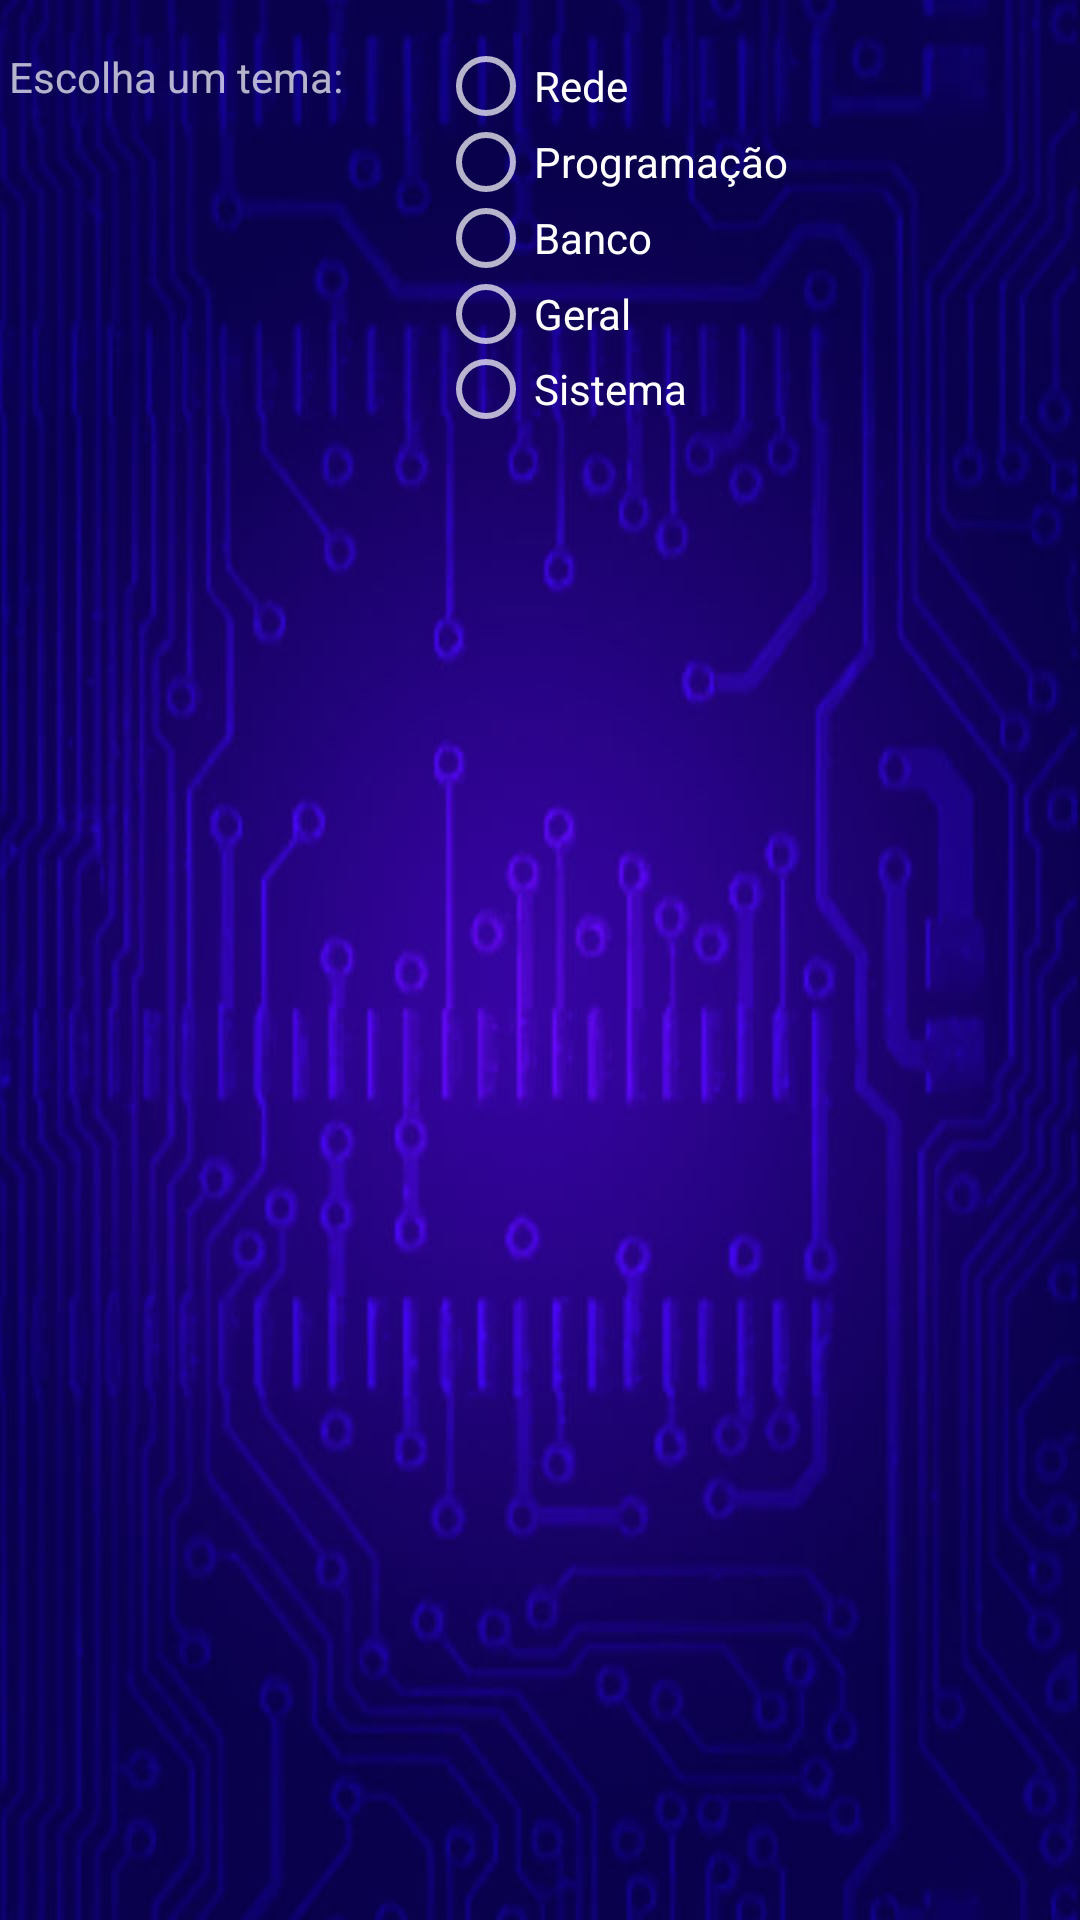

The Android layout XML behind this screen, and the referenced resources:
<!-- AndroidManifest.xml: application theme Theme.AppCompat.NoActionBar -->
<!-- res/layout/activity_tela_perguntas.xml -->
<?xml version="1.0" encoding="utf-8"?>
<android.support.constraint.ConstraintLayout xmlns:android="http://schemas.android.com/apk/res/android"
    xmlns:app="http://schemas.android.com/apk/res-auto"
    xmlns:tools="http://schemas.android.com/tools"
    android:layout_width="match_parent"
    android:layout_height="match_parent"
    android:background="@drawable/layout_bg"
    tools:context="com.example.mawluis.pergunti.telas.telaPerguntas">

    <ScrollView
        android:layout_width="0dp"
        android:layout_height="0dp"
        android:layout_weight="1"
        tools:layout_constraintTop_creator="1"
        tools:layout_constraintRight_creator="1"
        tools:layout_constraintBottom_creator="1"
        android:layout_marginStart="8dp"
        app:layout_constraintBottom_toBottomOf="parent"
        android:layout_marginEnd="8dp"
        app:layout_constraintRight_toRightOf="parent"
        android:layout_marginTop="35dp"
        app:layout_constraintTop_toBottomOf="@+id/radioPerguntas"
        tools:layout_constraintLeft_creator="1"
        android:layout_marginBottom="16dp"
        app:layout_constraintLeft_toLeftOf="parent">

        <LinearLayout
            android:layout_width="match_parent"
            android:layout_height="match_parent"
            android:orientation="vertical" >

            <ListView
                android:id="@+id/lv"
                android:layout_width="match_parent"
                android:layout_height="320dp"
                android:divider="@android:color/holo_orange_light"
                android:transcriptMode="normal"
                android:layout_margin="10dp"
                android:dividerHeight="2dp" />
        </LinearLayout>
    </ScrollView>

    <TextView
        android:id="@+id/textView9"
        android:layout_width="wrap_content"
        android:layout_height="wrap_content"
        android:text="Escolha um tema:"
        tools:layout_constraintTop_creator="1"
        android:layout_marginStart="3dp"
        android:layout_marginTop="16dp"
        tools:layout_constraintLeft_creator="1"
        app:layout_constraintLeft_toLeftOf="parent"
        app:layout_constraintTop_toTopOf="parent" />

    <RadioGroup
        android:id="@+id/radioPerguntas"
        android:layout_width="198dp"
        android:layout_height="151dp"
        tools:layout_constraintTop_creator="1"
        tools:layout_constraintRight_creator="1"
        android:layout_marginEnd="16dp"
        app:layout_constraintRight_toRightOf="parent"
        android:layout_marginTop="16dp"
        app:layout_constraintTop_toTopOf="parent">

        <RadioButton
            android:id="@+id/rbRede"
            android:layout_width="wrap_content"
            android:layout_height="wrap_content"
            android:layout_weight="1"
            android:text="Rede" />

        <RadioButton
            android:id="@+id/rbProgram"
            android:layout_width="wrap_content"
            android:layout_height="wrap_content"
            android:layout_weight="1"
            android:text="Programação" />

        <RadioButton
            android:id="@+id/rbBanco"
            android:layout_width="wrap_content"
            android:layout_height="wrap_content"
            android:layout_weight="1"
            android:text="Banco" />

        <RadioButton
            android:id="@+id/rbGeral"
            android:layout_width="wrap_content"
            android:layout_height="wrap_content"
            android:layout_weight="1"
            android:text="Geral" />

        <RadioButton
            android:id="@+id/rbSistema"
            android:layout_width="wrap_content"
            android:layout_height="wrap_content"
            android:layout_weight="1"
            android:text="Sistema" />

        <RadioButton
            android:id="@+id/radioButton7"
            android:layout_width="wrap_content"
            android:layout_height="wrap_content"
            android:layout_weight="1"
            android:visibility="invisible"
            android:text="Opção" />

    </RadioGroup>
</android.support.constraint.ConstraintLayout>
<!-- resources referenced by this layout -->
<resources>
  <!-- drawable layout_bg: jpg bitmap (drawable-hdpi, 50137 bytes) -->
</resources>
